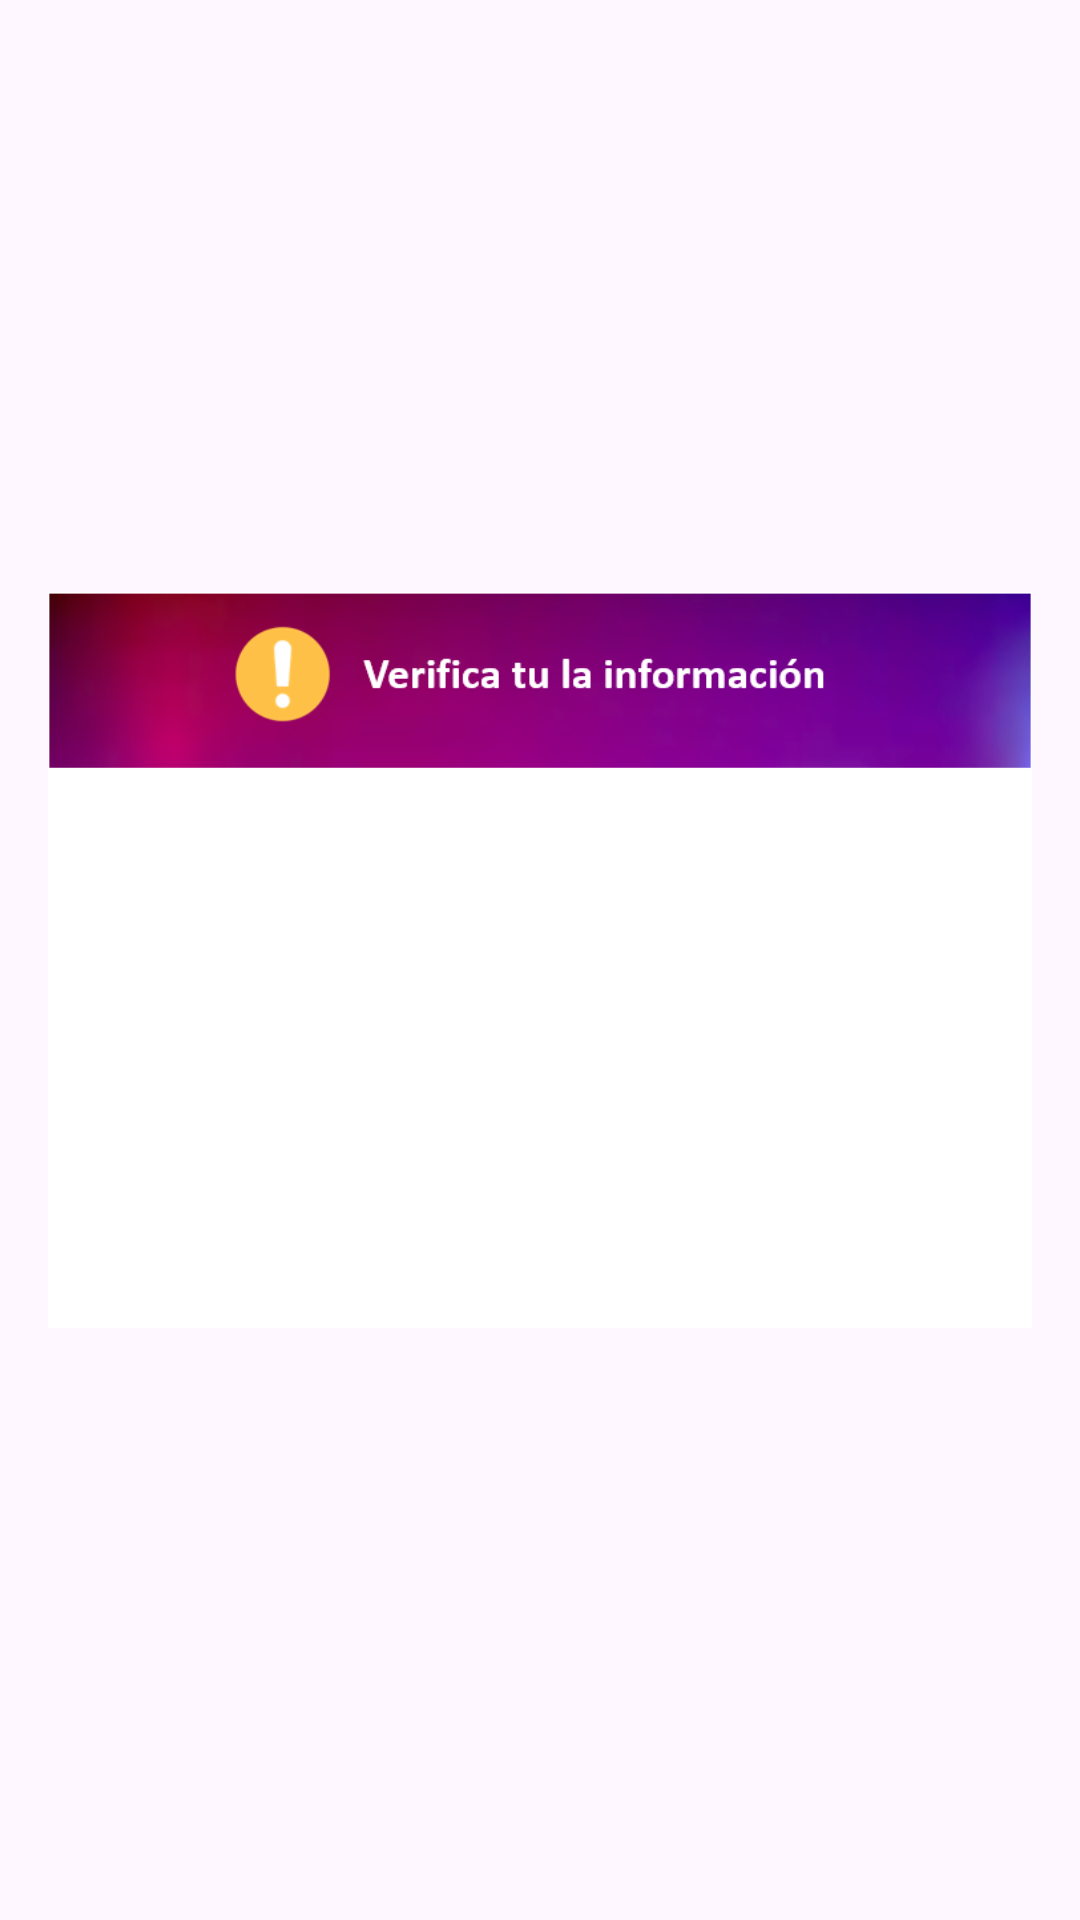

Reconstruct the res/layout file that produces this screen, plus the resources it refers to.
<!-- AndroidManifest.xml: application theme Theme.ProyectoMusicStore_Angely_Jensy -->
<!-- res/layout/activity_personalizado_advertencia.xml -->
<?xml version="1.0" encoding="utf-8"?>
<RelativeLayout xmlns:android="http://schemas.android.com/apk/res/android"
    xmlns:tools="http://schemas.android.com/tools"
    android:layout_width="match_parent"
    android:layout_height="match_parent"
    xmlns:app="http://schemas.android.com/apk/res-auto"
    android:background="#00000000"
    android:padding="16dp">

    <ImageView
        android:id="@+id/imageView"
        android:layout_width="339dp"
        android:layout_height="252dp"

        android:layout_centerInParent="true"
        android:src="@drawable/alertacamposvacios"
        app:layout_constraintBottom_toBottomOf="parent"
        app:layout_constraintEnd_toEndOf="parent"
        app:layout_constraintHorizontal_bias="0.496"
        app:layout_constraintStart_toStartOf="parent"
        app:layout_constraintTop_toTopOf="parent"
        app:layout_constraintVertical_bias="0.52">

    </ImageView>

    <TextView
        android:id="@+id/textViewMensajeAdvertencia"
        android:layout_width="335dp"
        android:layout_height="80dp"
        android:layout_alignParentStart="true"
        android:layout_alignParentTop="true"
        android:layout_alignParentEnd="true"
        android:layout_marginStart="30dp"
        android:layout_marginTop="305dp"
        android:layout_marginEnd="30dp"
        android:fontFamily="@font/fuente_jost_global"
        android:textAlignment="center"
        android:textColor="#766AFE"
        android:textSize="12sp"
        android:textStyle="bold"
        app:layout_constraintBottom_toBottomOf="parent"
        app:layout_constraintEnd_toEndOf="parent"
        app:layout_constraintHorizontal_bias="0.496"
        app:layout_constraintStart_toStartOf="parent"
        app:layout_constraintTop_toTopOf="parent"
        app:layout_constraintVertical_bias="0.533" />

    
</RelativeLayout>
<!-- resources referenced by this layout -->
<resources>
  <!-- drawable alertacamposvacios: png bitmap (drawable, 88001 bytes) -->
  <style name="Theme.ProyectoMusicStore_Angely_Jensy" parent="Base.Theme.ProyectoMusicStore_Angely_Jensy" />
  <style name="Base.Theme.ProyectoMusicStore_Angely_Jensy" parent="Theme.Material3.DayNight.NoActionBar">
          
          
      </style>
</resources>
